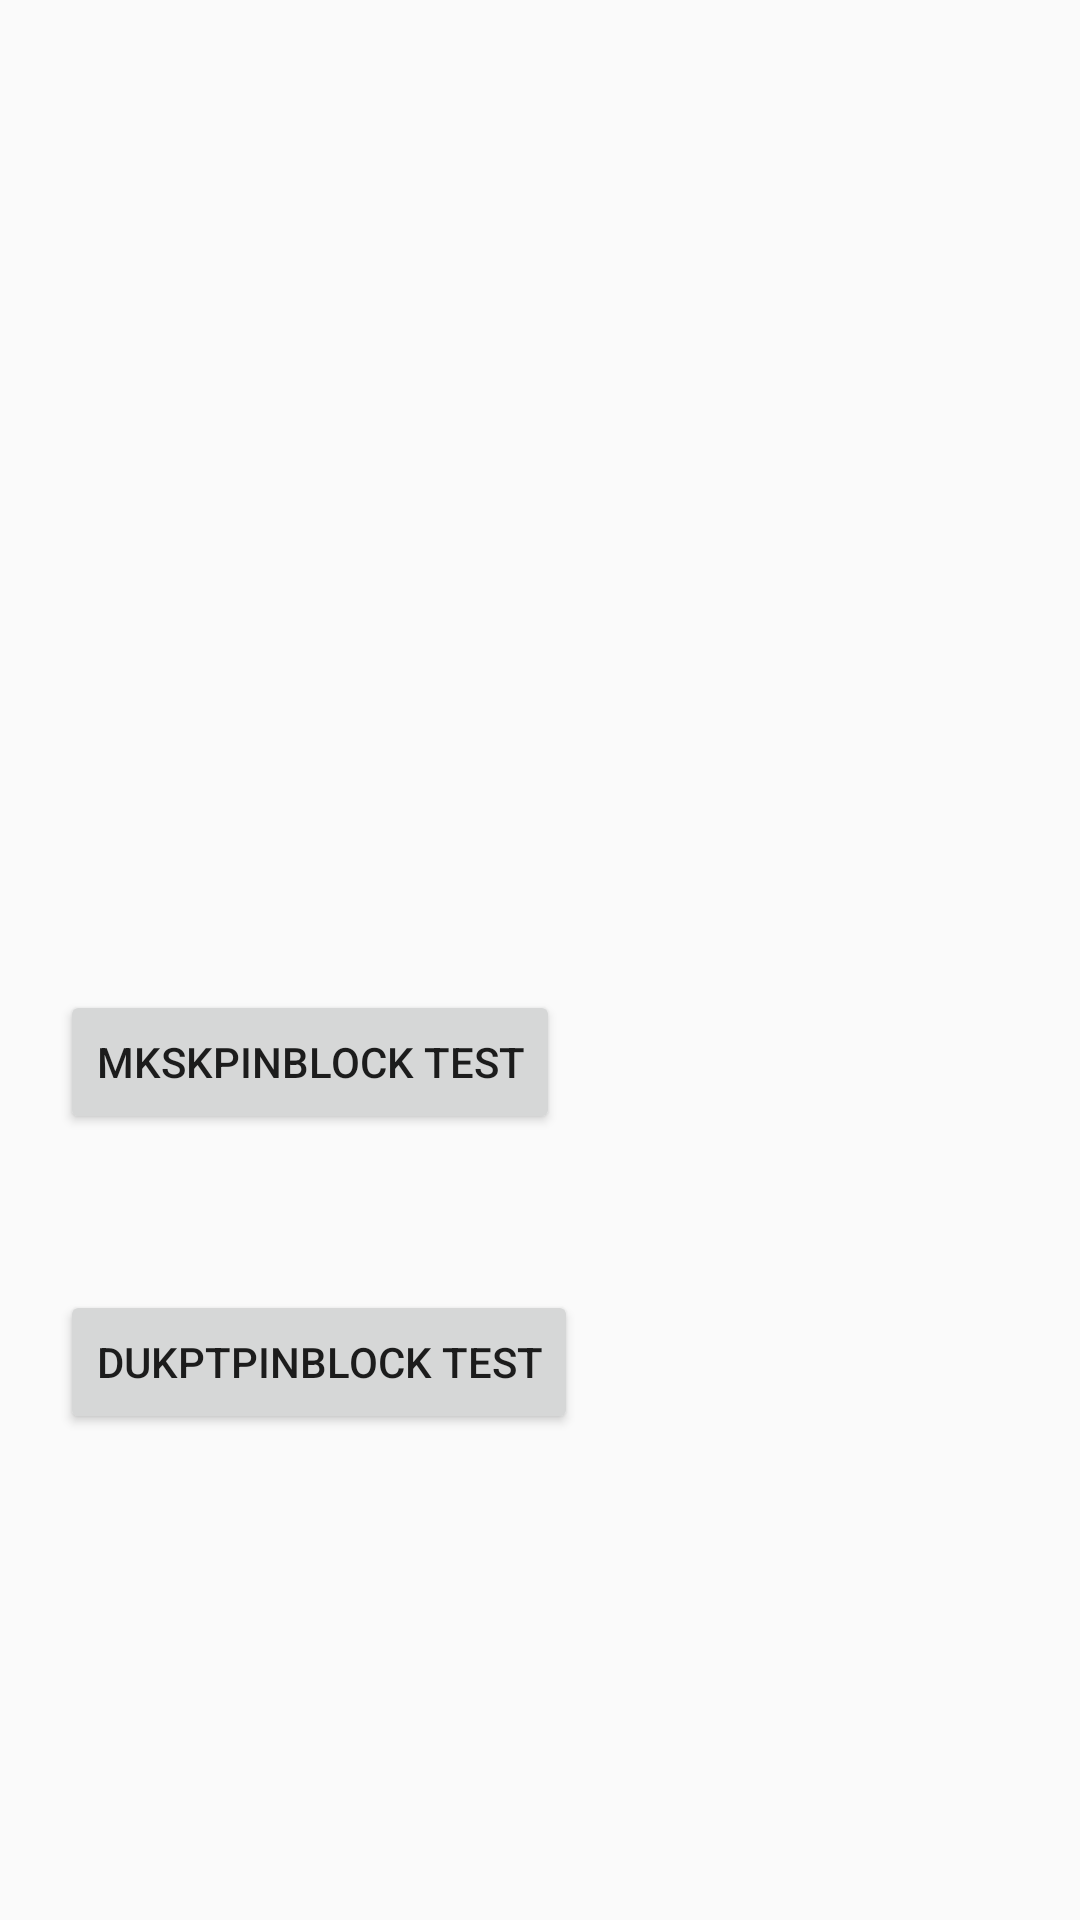

Produce the Android XML layout that renders to this screen, including the resource entries it uses.
<!-- AndroidManifest.xml: application theme Base.Theme.AppCompat.Light.DarkActionBar -->
<!-- res/layout/activity_pinpad_custom_old_layout.xml -->
<?xml version="1.0" encoding="utf-8"?>
<RelativeLayout xmlns:android="http://schemas.android.com/apk/res/android"
    xmlns:app="http://schemas.android.com/apk/res-auto"
    xmlns:tools="http://schemas.android.com/tools"
    android:layout_width="match_parent"
    android:layout_height="match_parent"
    tools:context=".pinkeypad.PinpadCustomLayoutOldActivity"
    >

    <androidx.constraintlayout.widget.ConstraintLayout
        android:id="@+id/keypad"
        android:layout_width="match_parent"
        android:layout_height="match_parent"
        android:visibility="invisible">



        <TextView
            android:id="@+id/textPin"
            android:layout_width="match_parent"
            android:layout_height="wrap_content"
            android:gravity="center_horizontal"
            android:letterSpacing="0.7"
            android:textAppearance="@style/TextAppearance.AppCompat.Display1"
            android:textStyle="bold"
            app:layout_constraintBottom_toTopOf="@+id/keyboard_view"
            app:layout_constraintStart_toStartOf="parent"
            app:layout_constraintTop_toTopOf="parent" />




        <androidx.gridlayout.widget.GridLayout
            android:id="@+id/keyboard_view"
            android:layout_width="match_parent"
            android:layout_height="275dp"
            app:columnCount="3"
            app:layout_constraintBottom_toBottomOf="parent"
            app:layout_constraintStart_toStartOf="parent"
            app:rowCount="5">
            
            <Button
                android:id="@+id/keyboard_1"
                android:layout_width="0dp"
                android:layout_marginEnd="3dp"
                android:layout_marginBottom="3dp"
                android:background="#FF3F3F3F"
                android:textColor="#FFFFFF"
                android:textSize="40sp"
                app:layout_columnWeight="1"
                app:layout_rowWeight="1" />

            <Button
                android:id="@+id/keyboard_2"
                android:layout_width="0dp"
                android:layout_marginEnd="3dp"
                android:layout_marginBottom="3dp"
                android:background="#FF3F3F3F"
                android:textColor="#FFFFFF"
                android:textSize="40sp"
                app:layout_columnWeight="1"
                app:layout_rowWeight="1" />

            <Button
                android:id="@+id/keyboard_3"
                android:layout_width="0dp"
                android:layout_marginBottom="3dp"
                android:background="#FF3F3F3F"
                android:textColor="#FFFFFF"
                android:textSize="40sp"
                app:layout_columnWeight="1"
                app:layout_rowWeight="1" />

            
            <Button
                android:id="@+id/keyboard_4"
                android:layout_width="0dp"
                android:layout_marginEnd="3dp"
                android:layout_marginBottom="3dp"
                android:background="#FF3F3F3F"
                android:textColor="#FFFFFF"
                android:textSize="40sp"
                app:layout_columnWeight="1"
                app:layout_rowWeight="1" />

            <Button
                android:id="@+id/keyboard_5"
                android:layout_width="0dp"
                android:layout_marginEnd="3dp"
                android:layout_marginBottom="3dp"
                android:background="#FF3F3F3F"
                android:textColor="#FFFFFF"
                android:textSize="40sp"
                app:layout_columnWeight="1"
                app:layout_rowWeight="1" />

            <Button
                android:id="@+id/keyboard_6"
                android:layout_width="0dp"
                android:layout_marginBottom="3dp"
                android:background="#FF3F3F3F"
                android:textColor="#FFFFFF"
                android:textSize="40sp"
                app:layout_columnWeight="1"
                app:layout_rowWeight="1" />

            
            <Button
                android:id="@+id/keyboard_7"
                android:layout_width="0dp"
                android:layout_marginEnd="3dp"
                android:layout_marginBottom="3dp"
                android:background="#FF3F3F3F"
                android:textColor="#FFFFFF"
                android:textSize="40sp"
                app:layout_columnWeight="1"
                app:layout_rowWeight="1" />

            <Button
                android:id="@+id/keyboard_8"
                android:layout_width="0dp"
                android:layout_marginEnd="3dp"
                android:layout_marginBottom="3dp"
                android:background="#FF3F3F3F"
                android:textColor="#FFFFFF"
                android:textSize="40sp"
                app:layout_columnWeight="1"
                app:layout_rowWeight="1" />

            <Button
                android:id="@+id/keyboard_9"
                android:layout_width="0dp"
                android:layout_marginBottom="3dp"
                android:background="#FF3F3F3F"
                android:textColor="#FFFFFF"
                android:textSize="40sp"
                app:layout_columnWeight="1"
                app:layout_rowWeight="1" />


            
            <Button
                android:layout_width="0dp"
                android:layout_marginEnd="3dp"
                android:layout_marginBottom="3dp"
                android:background="#FF3F3F3F"
                android:clickable="false"
                app:layout_columnWeight="1"
                app:layout_rowWeight="1" />

            <Button
                android:id="@+id/keyboard_0"
                android:layout_width="0dp"
                android:layout_marginEnd="3dp"
                android:layout_marginBottom="3dp"
                android:background="#FF3F3F3F"
                android:textColor="#FFFFFF"
                android:textSize="40sp"
                app:layout_columnWeight="1"
                app:layout_rowWeight="1" />

            <Button
                android:layout_width="0dp"
                android:layout_marginBottom="3dp"
                android:background="#FF3F3F3F"
                android:clickable="false"
                app:layout_columnWeight="1"
                app:layout_rowWeight="1" />

            <Button
                android:id="@+id/keyboard_cancel"
                android:layout_width="0dp"
                android:layout_marginEnd="3dp"
                android:background="#FFEB452D"
                android:text="Cancel"
                android:textColor="#FFFFFF"
                android:textSize="16sp"
                app:layout_columnWeight="1"
                app:layout_rowWeight="1" />

            <Button
                android:id="@+id/keyboard_clear"
                android:layout_width="0dp"
                android:layout_marginEnd="3dp"
                android:background="#FFFCB901"
                android:text="Clear"
                android:textColor="#FFFFFF"
                android:textSize="16sp"
                app:layout_columnWeight="1"
                app:layout_rowWeight="1" />

            <Button
                android:id="@+id/keyboard_confirm"
                android:layout_width="0dp"
                android:background="#FF37BE31"
                android:text="Confirm"
                android:textColor="#FFFFFF"
                android:textSize="16sp"
                app:layout_columnWeight="1"
                app:layout_rowWeight="1" />
        </androidx.gridlayout.widget.GridLayout>
    </androidx.constraintlayout.widget.ConstraintLayout>

    <RelativeLayout
        android:id="@+id/mainContainer"
        android:layout_width="match_parent"
        android:layout_height="match_parent"

        >

        <TextView
            android:id="@+id/textInfo"
            android:layout_width="match_parent"
            android:layout_height="wrap_content"
            android:layout_centerHorizontal="true"
            app:layout_constraintEnd_toEndOf="parent"
            app:layout_constraintStart_toStartOf="parent"
            app:layout_constraintTop_toTopOf="parent" />

        <LinearLayout
            android:layout_width="wrap_content"
            android:layout_height="wrap_content"
            android:layout_marginLeft="20dp"
            android:layout_marginRight="20dp"
            android:layout_marginTop="330dp"
            android:orientation="horizontal">
        <Button
            android:id="@+id/btnMKSKPinblockTest"
            android:layout_width="wrap_content"
            android:layout_height="wrap_content"
            android:layout_centerInParent="true"
            android:text="MKSKPinblock Test" />
        </LinearLayout>

        <LinearLayout
            android:layout_width="wrap_content"
            android:layout_height="wrap_content"
            android:layout_marginLeft="20dp"
            android:layout_marginRight="20dp"
            android:layout_marginTop="430dp"
            android:orientation="horizontal">

            <Button
                android:id="@+id/btnDUKPTPinblockTest"
                android:layout_width="wrap_content"
                android:layout_height="wrap_content"
                android:layout_centerInParent="true"
                android:text="DUKPTPinblock Test" />

        </LinearLayout>

    </RelativeLayout>
</RelativeLayout>
<!-- resources referenced by this layout -->
<resources>

</resources>
